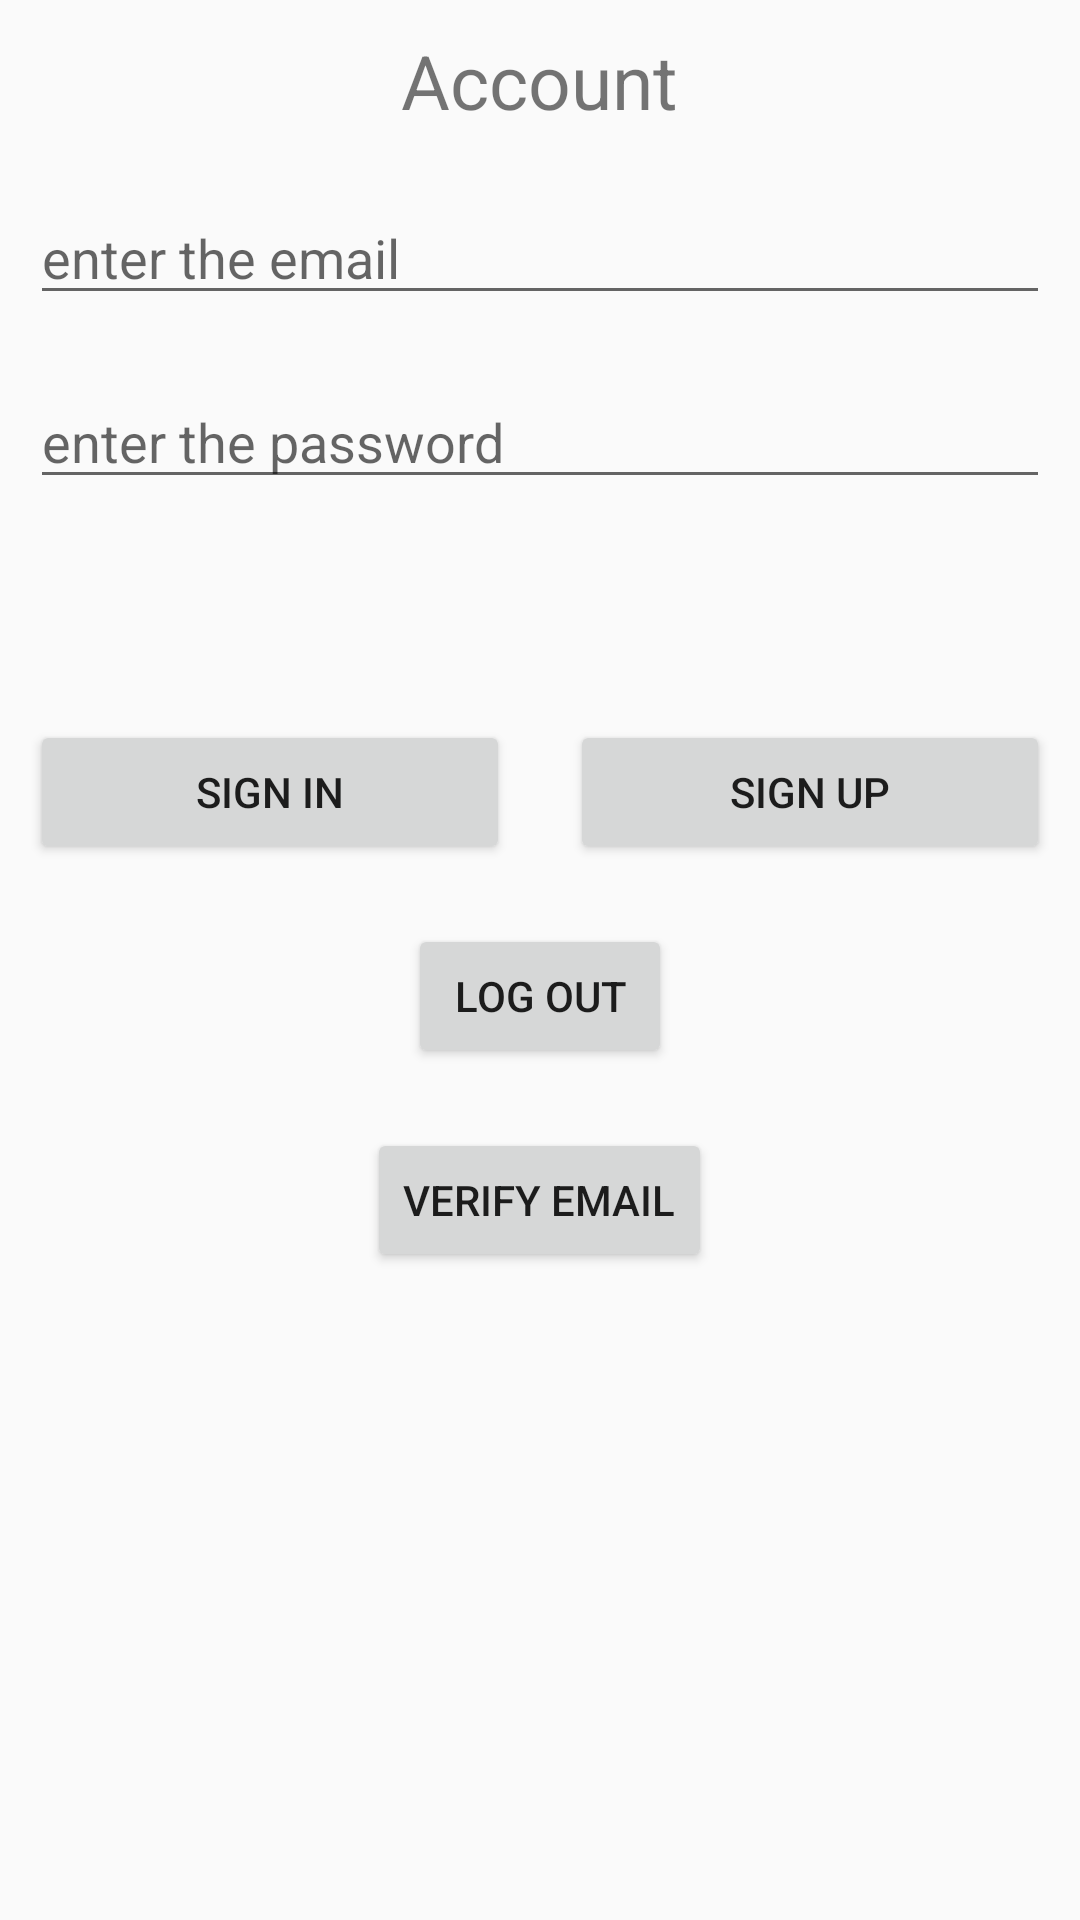

Android layout source for this screen:
<!-- AndroidManifest.xml: application theme AppTheme -->
<!-- res/layout/activity_account.xml -->
<?xml version="1.0" encoding="utf-8"?>
<LinearLayout xmlns:android="http://schemas.android.com/apk/res/android"
    xmlns:tools="http://schemas.android.com/tools"
    android:layout_width="match_parent"
    android:layout_height="match_parent"
    android:orientation="vertical"
    tools:context=".AccountActivity">

    <TextView
        android:id="@+id/tv"
        android:layout_width="wrap_content"
        android:layout_height="wrap_content"
        android:layout_gravity="center"
        android:layout_margin="10dp"
        android:text="Account"
        android:textSize="25sp" />

    <EditText
        android:id="@+id/etemail"
        android:layout_width="match_parent"
        android:layout_height="wrap_content"
        android:layout_margin="10dp"
        android:hint="enter the email"
        android:inputType="textEmailAddress" />

    <EditText
        android:id="@+id/etpassword"
        android:layout_width="match_parent"
        android:layout_height="wrap_content"
        android:layout_margin="10dp"
        android:hint="enter the password"
        android:inputType="textPassword" />

    <TextView
        android:id="@+id/tvuserid"
        android:layout_width="match_parent"
        android:layout_height="wrap_content"
        android:layout_margin="10dp"
        android:textSize="25sp" />

    <LinearLayout
        android:layout_width="match_parent"
        android:layout_height="wrap_content"
        android:orientation="horizontal"
        android:weightSum="2">

        <Button
            android:id="@+id/btsignin"
            android:layout_width="wrap_content"
            android:layout_height="wrap_content"
            android:layout_gravity="center"
            android:layout_margin="10dp"
            android:layout_weight="1"
            android:text="Sign in" />

        <Button
            android:id="@+id/btsignup"
            android:layout_width="wrap_content"
            android:layout_height="wrap_content"
            android:layout_gravity="center"
            android:layout_margin="10dp"
            android:layout_weight="1"
            android:text="Sign up" />

    </LinearLayout>

    <Button
        android:id="@+id/btlogout"
        android:layout_width="wrap_content"
        android:layout_height="wrap_content"
        android:layout_gravity="center"
        android:layout_margin="10dp"
        android:text="Log out" />

    <Button
        android:id="@+id/btverify"
        android:layout_width="wrap_content"
        android:layout_height="wrap_content"
        android:layout_gravity="center"
        android:layout_margin="10dp"
        android:text="Verify email" />

</LinearLayout>
<!-- resources referenced by this layout -->
<resources>
  <style name="AppTheme" parent="Theme.AppCompat.Light.DarkActionBar">
          
          
          <item name="colorPrimary">@color/colorPrimary</item>
          <item name="colorPrimaryDark">@color/colorPrimaryDark</item>
          <item name="colorAccent">@color/colorAccent</item>
      </style>
  <color name="colorPrimary">#3F51B5</color>
  <color name="colorPrimaryDark">#303F9F</color>
  <color name="colorAccent">#FF4081</color>
</resources>
